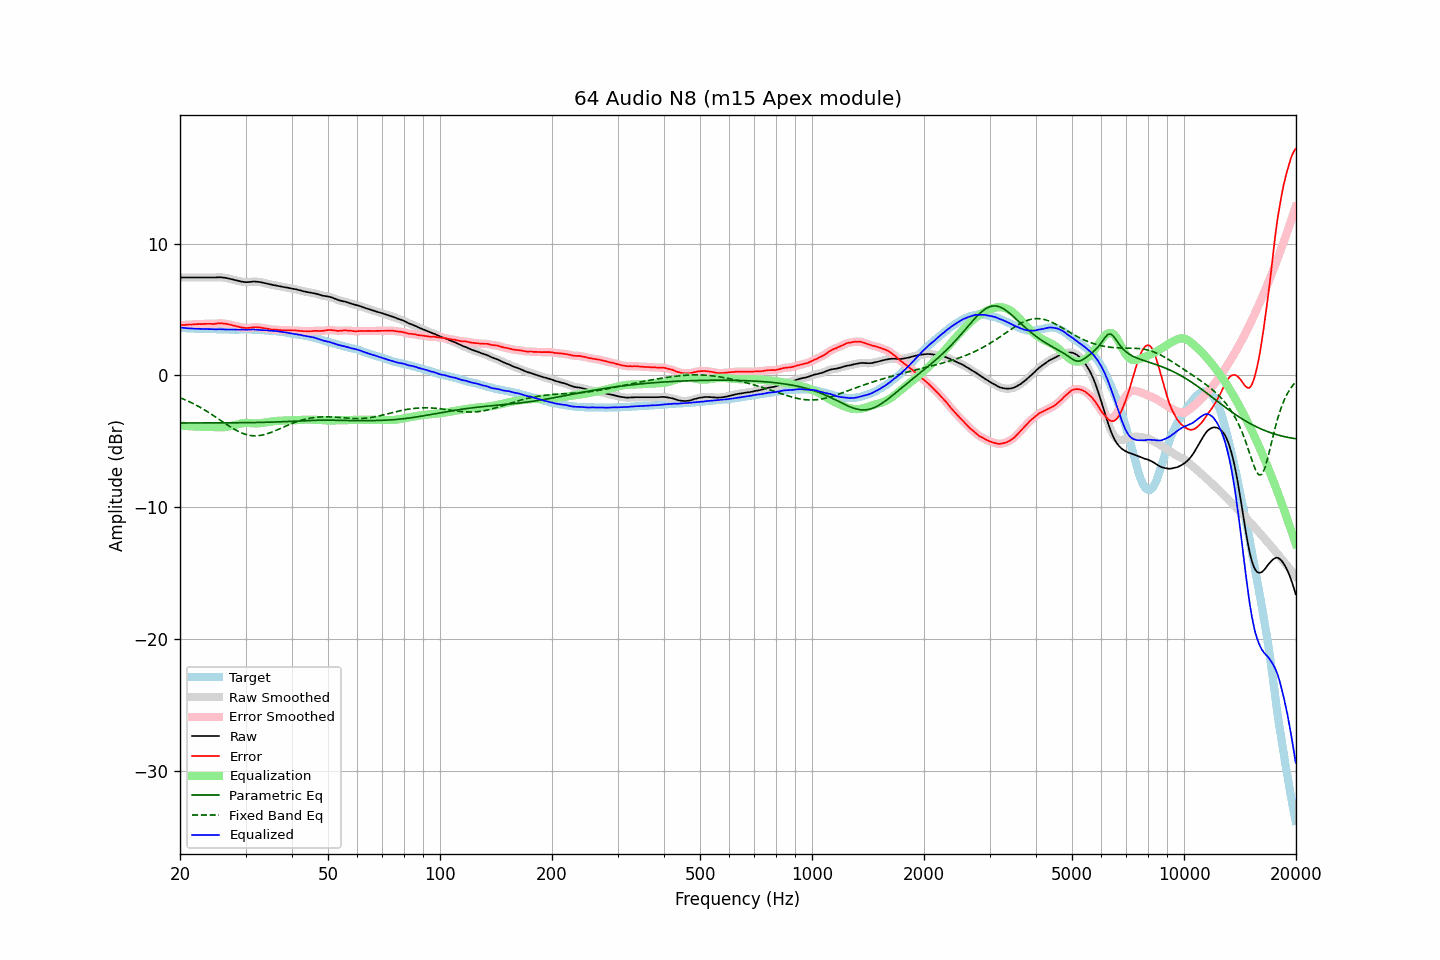

Data behind this chart, as committed beside it:
frequency, raw, error, smoothed, error_smoothed, equalization, parametric_eq, fixed_band_eq, equalized_raw, equalized_smoothed, target
20.00, 7.42, 3.79, 7.42, 3.79, -3.80, -3.61, -1.69, 3.63, 3.63, 3.63
20.20, 7.42, 3.81, 7.42, 3.81, -3.81, -3.61, -1.74, 3.62, 3.62, 3.61
20.40, 7.42, 3.82, 7.42, 3.82, -3.82, -3.61, -1.79, 3.60, 3.60, 3.60
20.61, 7.42, 3.82, 7.42, 3.83, -3.83, -3.61, -1.84, 3.59, 3.59, 3.60
20.81, 7.42, 3.84, 7.42, 3.84, -3.84, -3.61, -1.89, 3.58, 3.58, 3.58
21.02, 7.42, 3.85, 7.42, 3.85, -3.85, -3.61, -1.95, 3.58, 3.58, 3.57
21.23, 7.42, 3.86, 7.42, 3.86, -3.86, -3.61, -2.01, 3.57, 3.57, 3.56
21.44, 7.42, 3.86, 7.42, 3.86, -3.86, -3.61, -2.07, 3.56, 3.56, 3.57
21.66, 7.42, 3.87, 7.42, 3.87, -3.87, -3.61, -2.13, 3.55, 3.55, 3.56
21.87, 7.42, 3.88, 7.42, 3.87, -3.88, -3.61, -2.19, 3.55, 3.55, 3.55
22.09, 7.42, 3.89, 7.42, 3.89, -3.88, -3.61, -2.25, 3.54, 3.54, 3.54
22.31, 7.42, 3.89, 7.42, 3.89, -3.89, -3.61, -2.32, 3.54, 3.54, 3.54
22.54, 7.42, 3.90, 7.42, 3.89, -3.89, -3.61, -2.39, 3.53, 3.53, 3.53
22.76, 7.42, 3.89, 7.42, 3.90, -3.90, -3.61, -2.46, 3.53, 3.53, 3.53
22.99, 7.42, 3.90, 7.42, 3.90, -3.90, -3.61, -2.53, 3.52, 3.52, 3.52
23.22, 7.42, 3.91, 7.42, 3.91, -3.91, -3.61, -2.60, 3.52, 3.52, 3.51
23.45, 7.42, 3.91, 7.42, 3.91, -3.91, -3.61, -2.67, 3.52, 3.52, 3.51
23.69, 7.42, 3.91, 7.42, 3.91, -3.91, -3.61, -2.75, 3.52, 3.52, 3.51
23.92, 7.42, 3.91, 7.42, 3.91, -3.91, -3.61, -2.82, 3.52, 3.52, 3.51
24.16, 7.42, 3.91, 7.42, 3.91, -3.91, -3.61, -2.90, 3.51, 3.51, 3.51
24.40, 7.42, 3.90, 7.42, 3.91, -3.92, -3.60, -2.98, 3.51, 3.51, 3.52
24.65, 7.42, 3.91, 7.42, 3.91, -3.92, -3.60, -3.06, 3.50, 3.50, 3.52
24.89, 7.42, 3.92, 7.43, 3.92, -3.93, -3.60, -3.14, 3.49, 3.50, 3.51
25.14, 7.43, 3.94, 7.43, 3.93, -3.93, -3.60, -3.23, 3.50, 3.50, 3.50
25.39, 7.44, 3.95, 7.44, 3.95, -3.94, -3.60, -3.31, 3.50, 3.50, 3.50
25.65, 7.44, 3.96, 7.44, 3.95, -3.94, -3.60, -3.39, 3.50, 3.50, 3.48
25.91, 7.43, 3.95, 7.44, 3.95, -3.94, -3.60, -3.47, 3.49, 3.50, 3.48
26.16, 7.42, 3.93, 7.42, 3.94, -3.93, -3.60, -3.56, 3.49, 3.49, 3.49
26.43, 7.40, 3.92, 7.40, 3.92, -3.92, -3.60, -3.64, 3.48, 3.48, 3.48
26.69, 7.38, 3.90, 7.38, 3.90, -3.90, -3.60, -3.72, 3.48, 3.48, 3.48
26.96, 7.35, 3.88, 7.35, 3.88, -3.88, -3.60, -3.80, 3.48, 3.48, 3.48
27.23, 7.32, 3.86, 7.32, 3.85, -3.85, -3.60, -3.88, 3.47, 3.47, 3.47
27.50, 7.29, 3.83, 7.29, 3.82, -3.82, -3.60, -3.96, 3.47, 3.47, 3.47
27.77, 7.26, 3.79, 7.26, 3.79, -3.79, -3.60, -4.03, 3.47, 3.47, 3.48
28.05, 7.23, 3.76, 7.23, 3.76, -3.76, -3.59, -4.10, 3.47, 3.47, 3.47
28.33, 7.20, 3.73, 7.20, 3.73, -3.73, -3.59, -4.17, 3.47, 3.47, 3.47
28.62, 7.17, 3.70, 7.17, 3.70, -3.70, -3.59, -4.23, 3.48, 3.47, 3.47
28.90, 7.14, 3.66, 7.15, 3.67, -3.67, -3.59, -4.29, 3.47, 3.48, 3.48
29.19, 7.12, 3.65, 7.12, 3.65, -3.64, -3.59, -4.35, 3.48, 3.48, 3.48
29.48, 7.10, 3.63, 7.10, 3.62, -3.63, -3.59, -4.39, 3.48, 3.48, 3.48
29.78, 7.08, 3.61, 7.09, 3.61, -3.61, -3.59, -4.44, 3.47, 3.47, 3.47
30.08, 7.07, 3.58, 7.08, 3.59, -3.61, -3.59, -4.48, 3.47, 3.47, 3.49
30.38, 7.07, 3.59, 7.07, 3.59, -3.61, -3.58, -4.51, 3.47, 3.47, 3.48
30.68, 7.08, 3.61, 7.08, 3.60, -3.61, -3.58, -4.54, 3.47, 3.47, 3.48
30.99, 7.09, 3.62, 7.10, 3.62, -3.62, -3.58, -4.56, 3.47, 3.48, 3.48
31.30, 7.11, 3.64, 7.11, 3.64, -3.63, -3.58, -4.57, 3.48, 3.48, 3.47
31.61, 7.12, 3.65, 7.12, 3.65, -3.64, -3.58, -4.58, 3.49, 3.48, 3.47
31.93, 7.11, 3.65, 7.12, 3.65, -3.64, -3.57, -4.58, 3.47, 3.47, 3.46
32.24, 7.10, 3.65, 7.11, 3.65, -3.64, -3.57, -4.58, 3.46, 3.46, 3.46
32.57, 7.09, 3.65, 7.09, 3.64, -3.64, -3.57, -4.57, 3.45, 3.45, 3.44
32.89, 7.07, 3.63, 7.07, 3.63, -3.63, -3.57, -4.55, 3.45, 3.44, 3.44
33.22, 7.04, 3.60, 7.05, 3.61, -3.61, -3.56, -4.53, 3.43, 3.44, 3.44
33.55, 7.02, 3.59, 7.02, 3.59, -3.59, -3.56, -4.50, 3.43, 3.43, 3.44
33.89, 6.99, 3.57, 6.99, 3.57, -3.57, -3.56, -4.47, 3.42, 3.42, 3.42
34.23, 6.96, 3.55, 6.96, 3.55, -3.55, -3.55, -4.44, 3.41, 3.42, 3.41
34.57, 6.93, 3.53, 6.93, 3.53, -3.53, -3.55, -4.40, 3.40, 3.40, 3.41
34.92, 6.90, 3.51, 6.90, 3.51, -3.51, -3.55, -4.35, 3.39, 3.39, 3.39
35.27, 6.87, 3.47, 6.88, 3.49, -3.50, -3.54, -4.31, 3.38, 3.38, 3.40
35.62, 6.85, 3.49, 6.85, 3.48, -3.48, -3.54, -4.26, 3.37, 3.37, 3.37
35.97, 6.83, 3.47, 6.83, 3.47, -3.47, -3.54, -4.21, 3.37, 3.36, 3.36
... 635 more rows
